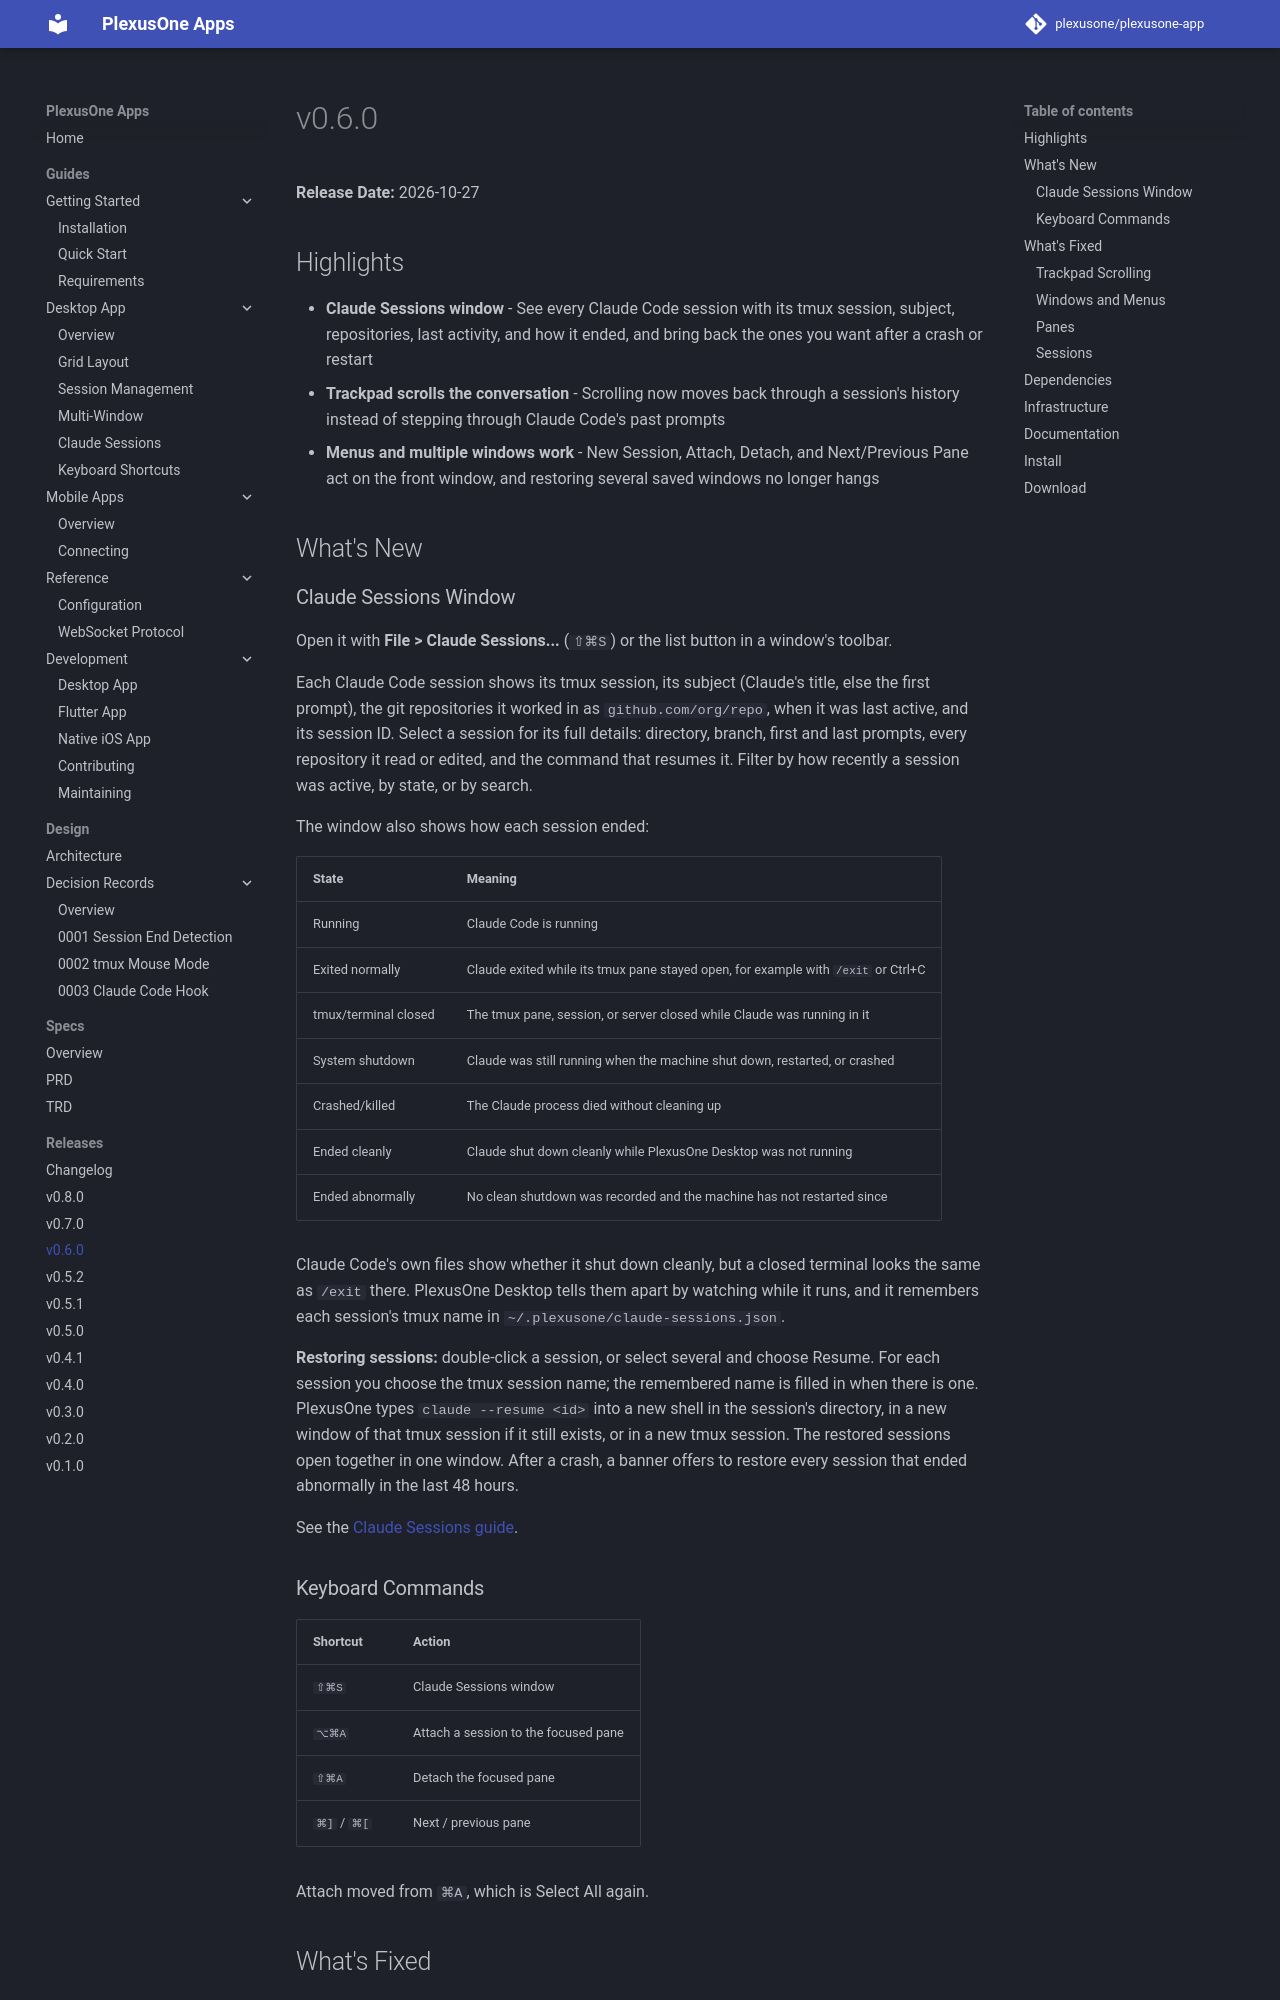

repository: plexusone/plexusone-app · page: releases/v0.6.0/index.html · generator: mkdocs

# v0.6.0

**Release Date:** 2026-10-27

## Highlights

- **Claude Sessions window** - See every Claude Code session with its tmux session, subject, repositories, last activity, and how it ended, and bring back the ones you want after a crash or restart
- **Trackpad scrolls the conversation** - Scrolling now moves back through a session's history instead of stepping through Claude Code's past prompts
- **Menus and multiple windows work** - New Session, Attach, Detach, and Next/Previous Pane act on the front window, and restoring several saved windows no longer hangs

## What's New

### Claude Sessions Window

Open it with **File > Claude Sessions...** (`⇧⌘S`) or the list button in a window's toolbar.

Each Claude Code session shows its tmux session, its subject (Claude's title, else the first prompt), the git repositories it worked in as `github.com/org/repo`, when it was last active, and its session ID. Select a session for its full details: directory, branch, first and last prompts, every repository it read or edited, and the command that resumes it. Filter by how recently a session was active, by state, or by search.

The window also shows how each session ended:

| State | Meaning |
|-------|---------|
| Running | Claude Code is running |
| Exited normally | Claude exited while its tmux pane stayed open, for example with `/exit` or Ctrl+C |
| tmux/terminal closed | The tmux pane, session, or server closed while Claude was running in it |
| System shutdown | Claude was still running when the machine shut down, restarted, or crashed |
| Crashed/killed | The Claude process died without cleaning up |
| Ended cleanly | Claude shut down cleanly while PlexusOne Desktop was not running |
| Ended abnormally | No clean shutdown was recorded and the machine has not restarted since |

Claude Code's own files show whether it shut down cleanly, but a closed terminal looks the same as `/exit` there. PlexusOne Desktop tells them apart by watching while it runs, and it remembers each session's tmux name in `~/.plexusone/claude-sessions.json`.

**Restoring sessions:** double-click a session, or select several and choose Resume. For each session you choose the tmux session name; the remembered name is filled in when there is one. PlexusOne types `claude --resume <id>` into a new shell in the session's directory, in a new window of that tmux session if it still exists, or in a new tmux session. The restored sessions open together in one window. After a crash, a banner offers to restore every session that ended abnormally in the last 48 hours.

See the [Claude Sessions guide](https://github.com/plexusone/plexusone-app/blob/main/docs/guides/desktop/claude-sessions.md).

### Keyboard Commands

| Shortcut | Action |
|----------|--------|
| `⇧⌘S` | Claude Sessions window |
| `⌥⌘A` | Attach a session to the focused pane |
| `⇧⌘A` | Detach the focused pane |
| `⌘]` / `⌘[` | Next / previous pane |

Attach moved from `⌘A`, which is Select All again.

## What's Fixed
